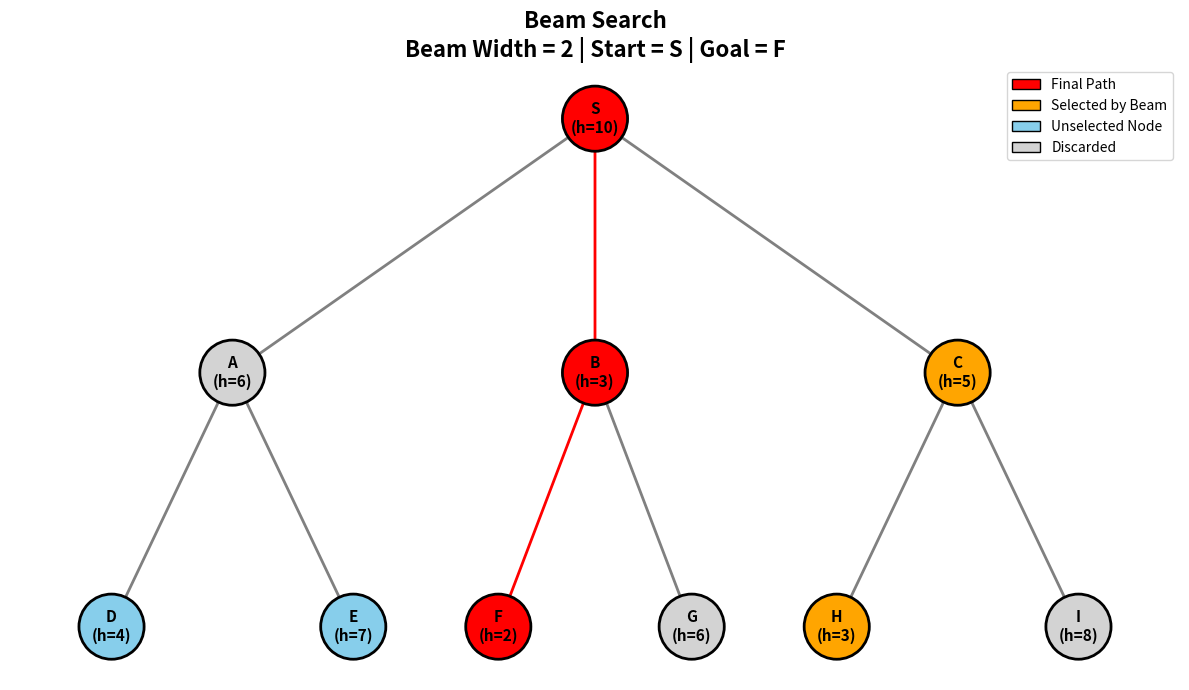

Here is the Python script that generated this plot:
# -*- coding: utf-8 -*-
"""Untitled3.ipynb

Automatically generated by Colab.

Original file is located at
    https://colab.research.google.com/drive/1OC-Yi40tpM_q4HR5kPbi47nCwM31UPUj
"""

import networkx as nx
import matplotlib.pyplot as plt

def beam_search(graph, heuristic, start, goal, beam_width):
    parent = {start: None}
    beam = [start]
    selected_nodes = {start}
    discarded_nodes = set()
    expanded_nodes = set()

    print("\n==============================")
    print(" BEAM SEARCH")
    print("==============================")

    level = 0

    while beam:
        print(f"\nLevel {level}")
        print("Current Beam:", beam)

        if goal in beam:
            print("\nGoal Found!")

            path = []
            current = goal

            while current is not None:
                path.append(current)
                current = parent[current]

            path.reverse()

            print("Final Path:", "-> ".join(path))

            return (
                path,
                selected_nodes,
                discarded_nodes,
                expanded_nodes
            )

        candidates = []

        for node in beam:
            expanded_nodes.add(node)

            for neighbor in graph.get(node, []):
                if neighbor not in selected_nodes:
                    candidates.append(neighbor)

                    if neighbor not in parent:
                        parent[neighbor] = node

        candidates = list(dict.fromkeys(candidates))

        print("Candidates:", candidates)

        candidates.sort(key=lambda x: heuristic[x])

        print(
            "Sorted:",
            [(node, heuristic[node]) for node in candidates]
        )

        new_beam = candidates[:beam_width]

        discarded = candidates[beam_width:]

        discarded_nodes.update(discarded)
        selected_nodes.update(new_beam)

        print(
            "Selected:",
            [(node, heuristic[node]) for node in new_beam]
        )

        print(
            "Discarded:",
            [(node, heuristic[node]) for node in discarded]
        )

        beam = new_beam
        level += 1

    print("\nGoal could not be reached.")

    return (
        None,
        selected_nodes,
        discarded_nodes,
        expanded_nodes
    )


graph = {
    'S': ['A', 'B', 'C'],
    'A': ['D', 'E'],
    'B': ['F', 'G'],
    'C': ['H', 'I'],
    'D': [],
    'E': [],
    'F': [],
    'G': [],
    'H': [],
    'I': []
}

heuristic = {
    'S': 10,
    'A': 6,
    'B': 3,
    'C': 5,
    'D': 4,
    'E': 7,
    'F': 2,
    'G': 6,
    'H': 3,
    'I': 8
}

start = 'S'
goal = 'F'

beam_width = 2

result = beam_search(
    graph,
    heuristic,
    start,
    goal,
    beam_width
)

path, selected_nodes, discarded_nodes, expanded_nodes = result

G = nx.DiGraph()

for node in graph:
    G.add_node(node)

    for neighbor in graph[node]:
        G.add_edge(node, neighbor)

pos = {
    'S': (0, 3),
    'A': (-3, 2),
    'B': (0, 2),
    'C': (3, 2),
    'D': (-4, 1),
    'E': (-2, 1),
    'F': (-0.8, 1),
    'G': (0.8, 1),
    'H': (2, 1),
    'I': (4, 1)
}

node_colors = []

for node in G.nodes():
    if path and node in path:
        node_colors.append("red")
    elif node in discarded_nodes:
        node_colors.append("lightgray")
    elif node in selected_nodes:
        node_colors.append("orange")
    else:
        node_colors.append("skyblue")

edge_colors = []

for edge in G.edges():
    u, v = edge

    if path and u in path and v in path:
        valid = False

        for i in range(len(path) - 1):
            if path[i] == u and path[i + 1] == v:
                valid = True
                break

        if valid:
            edge_colors.append("red")
        else:
            edge_colors.append("gray")
    else:
        edge_colors.append("gray")

labels = {}

for node in G.nodes():
    labels[node] = f"{node}\n(h={heuristic[node]})"

plt.figure(figsize=(12, 7))

nx.draw_networkx_edges(
    G,
    pos,
    edge_color=edge_colors,
    arrows=True,
    arrowsize=20,
    width=2
)

nx.draw_networkx_nodes(
    G,
    pos,
    node_color=node_colors,
    node_size=2200,
    edgecolors="black",
    linewidths=2
)

nx.draw_networkx_labels(
    G,
    pos,
    labels=labels,
    font_size=11,
    font_weight="bold"
)

plt.title(
    f"Beam Search\n"
    f"Beam Width = {beam_width} | "
    f"Start = {start} | Goal = {goal}",
    fontsize=16,
    fontweight="bold"
)

from matplotlib.patches import Patch

legend_elements = [
    Patch(
        facecolor="red",
        edgecolor="black",
        label="Final Path"
    ),
    Patch(
        facecolor="orange",
        edgecolor="black",
        label="Selected by Beam"
    ),
    Patch(
        facecolor="skyblue",
        edgecolor="black",
        label="Unselected Node"
    ),
    Patch(
        facecolor="lightgray",
        edgecolor="black",
        label="Discarded"
    )
]

plt.legend(
    handles=legend_elements,
    loc="upper right"
)

plt.axis("off")
plt.tight_layout()
plt.show()
